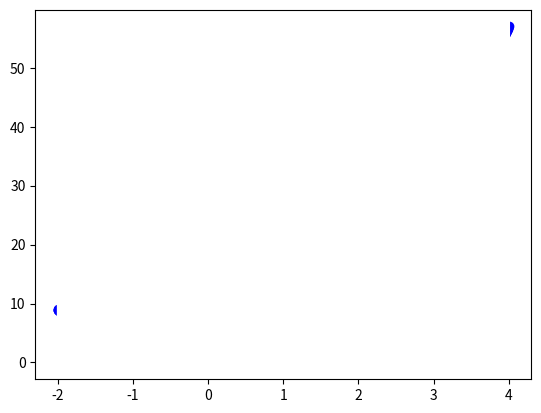

The script that saved this image:
import matplotlib.pyplot as plt
import numpy as np

#entradas

#---->Funcion:
fx = lambda x: 1+2*x+3*x**2

# Intervalo de integracion
a = -2
b = 4

#segmentos o trapecios a formar
#entre mas trapecios mas precicion
trapecios = 2000

h = (b-a)/trapecios

#metodo Trapezoidal
muestras = trapecios+1
areaTotal = 0

xi = a

#no hace la de 1
for i in range(0,trapecios,1):
    areaTrapecio = h*(fx(xi)+fx(xi+h))/2
    areaTotal = areaTotal+areaTrapecio
    #avance al siguiente trapecio
    xi += h
#crear una distribucion de puntos equidistantes
xi = np.linspace(a,b,muestras)
#evaluamos cada punto xi en la funcion original
fi= fx(xi)

#salidas
print('cantidad de trapecios: ', trapecios)
print('El resultado de la integral es: ', areaTotal)
#grafica puntos de muestra incluyendo los
plt.plot(xi,fi,'bo')
#dibujamos lineas para dividir los trapecios
for i in range(0,muestras,1):
    plt.axvline(xi[i],color='w')
    #rellenamos los trapecios/llenar entre
    plt.fill_between(xi,0,fi,color='red')
    plt.show()

